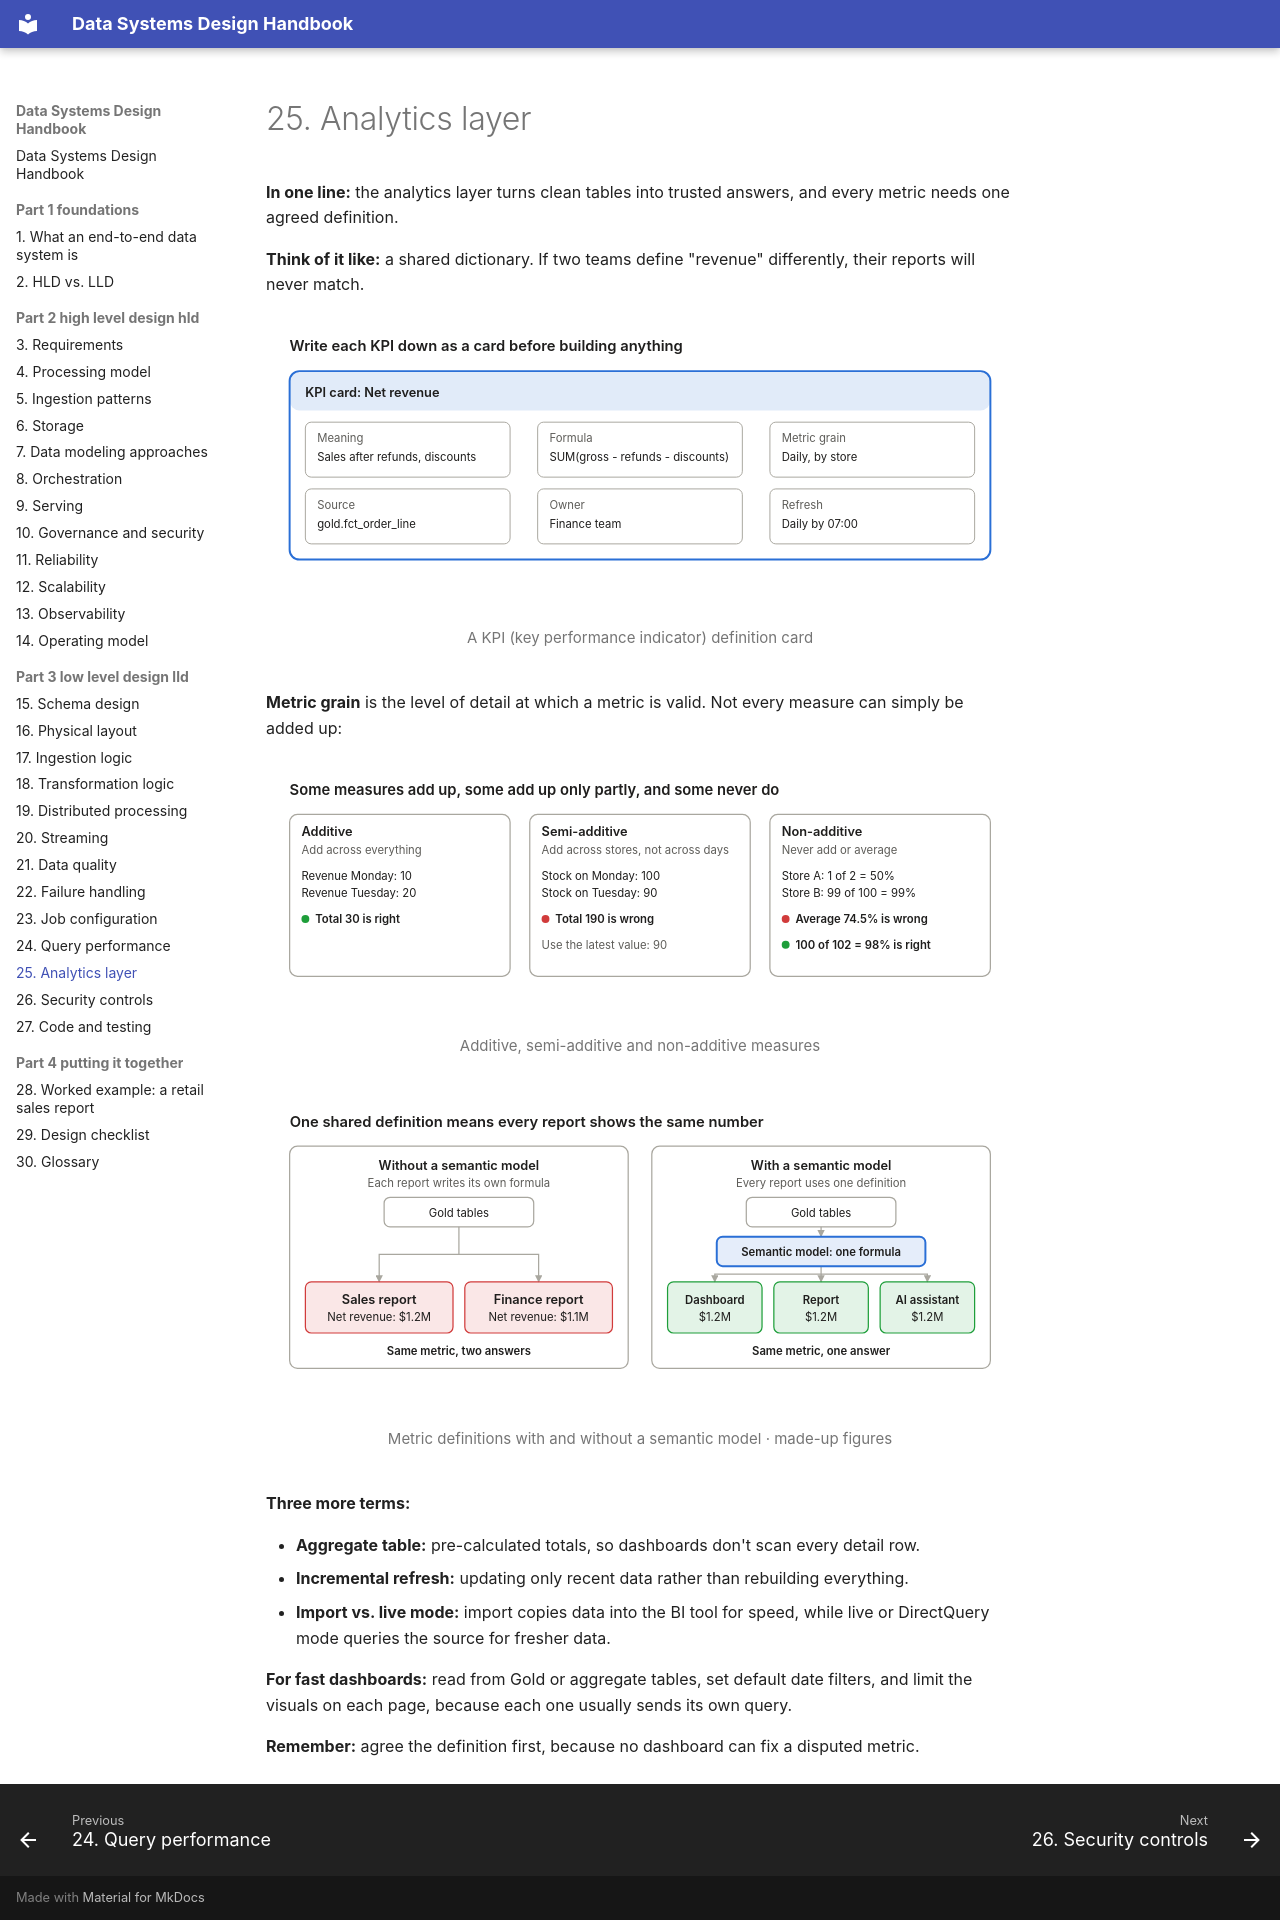

repository: seeralikhith/Data_System_Design · page: part-3-low-level-design-lld/25-analytics-layer/index.html · generator: mkdocs

# 25. Analytics layer

**In one line:** the analytics layer turns clean tables into trusted answers, and every metric needs one agreed definition.

**Think of it like:** a shared dictionary. If two teams define "revenue" differently, their reports will never match.

<figure markdown="span">
  ![A KPI (key performance indicator) definition card](../assets/diagrams/25-1-light.svg#only-light)
  ![A KPI (key performance indicator) definition card](../assets/diagrams/25-1-dark.svg#only-dark)
  <figcaption>A KPI (key performance indicator) definition card</figcaption>
</figure>

**Metric grain** is the level of detail at which a metric is valid. Not every measure can simply be added up:

<figure markdown="span">
  ![Additive, semi-additive and non-additive measures](../assets/diagrams/25-2-light.svg#only-light)
  ![Additive, semi-additive and non-additive measures](../assets/diagrams/25-2-dark.svg#only-dark)
  <figcaption>Additive, semi-additive and non-additive measures</figcaption>
</figure>

<figure markdown="span">
  ![Metric definitions with and without a semantic model · made-up figures](../assets/diagrams/25-3-light.svg#only-light)
  ![Metric definitions with and without a semantic model · made-up figures](../assets/diagrams/25-3-dark.svg#only-dark)
  <figcaption>Metric definitions with and without a semantic model · made-up figures</figcaption>
</figure>

**Three more terms:**

- **Aggregate table:** pre-calculated totals, so dashboards don't scan every detail row.
- **Incremental refresh:** updating only recent data rather than rebuilding everything.
- **Import vs. live mode:** import copies data into the BI tool for speed, while live or DirectQuery mode queries the source for fresher data.

**For fast dashboards:** read from Gold or aggregate tables, set default date filters, and limit the visuals on each page, because each one usually sends its own query.

**Remember:** agree the definition first, because no dashboard can fix a disputed metric.
